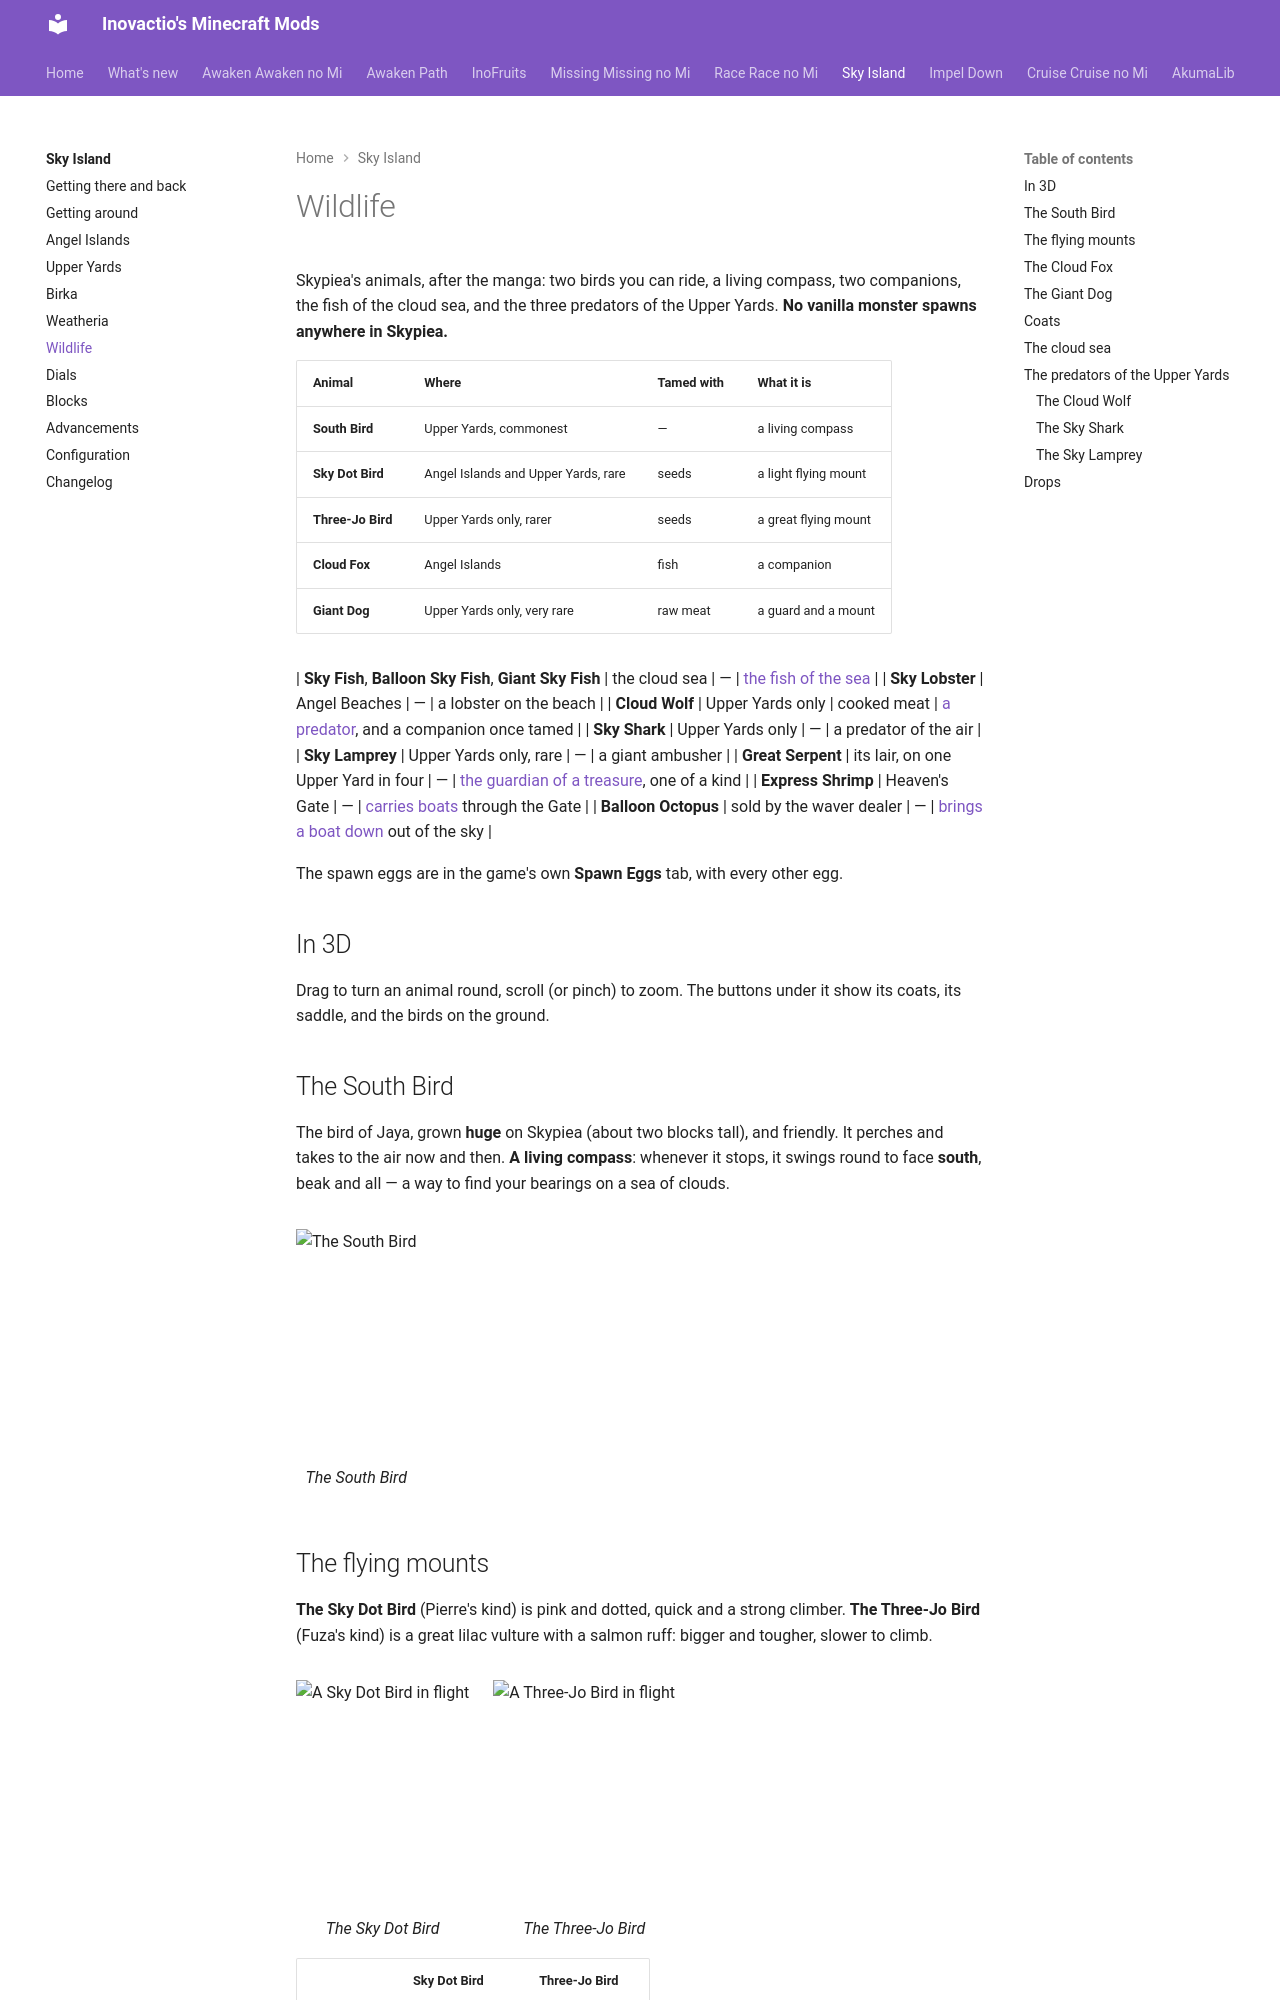

repository: Inovactio/inovactio.github.io · page: mods/sky-island/wildlife/index.html · generator: mkdocs

# Wildlife

Skypiea's animals, after the manga: two birds you can ride, a living compass, two companions, the fish of the cloud sea, and the three predators of the Upper Yards. **No vanilla monster spawns anywhere in Skypiea.**

| Animal | Where | Tamed with | What it is |
|---|---|---|---|
| **South Bird** | Upper Yards, commonest | — | a living compass |
| **Sky Dot Bird** | Angel Islands and Upper Yards, rare | seeds | a light flying mount |
| **Three-Jo Bird** | Upper Yards only, rarer | seeds | a great flying mount |
| **Cloud Fox** | Angel Islands | fish | a companion |
| **Giant Dog** | Upper Yards only, very rare | raw meat | a guard and a mount |

| **Sky Fish**, **Balloon Sky Fish**, **Giant Sky Fish** | the cloud sea | — | [the fish of the sea](#the-cloud-sea) |
| **Sky Lobster** | Angel Beaches | — | a lobster on the beach |
| **Cloud Wolf** | Upper Yards only | cooked meat | [a predator](#the-predators-of-the-upper-yards), and a companion once tamed |
| **Sky Shark** | Upper Yards only | — | a predator of the air |
| **Sky Lamprey** | Upper Yards only, rare | — | a giant ambusher |
| **Great Serpent** | its lair, on one Upper Yard in four | — | [the guardian of a treasure](upper-yards.md#the-great-serpent), one of a kind |
| **Express Shrimp** | Heaven's Gate | — | [carries boats](getting-there.md#the-express-shrimp) through the Gate |
| **Balloon Octopus** | sold by the waver dealer | — | [brings a boat down](getting-there.md#the-balloon-octopus) out of the sky |

The spawn eggs are in the game's own **Spawn Eggs** tab, with every other egg.

## In 3D

Drag to turn an animal round, scroll (or pinch) to zoom. The buttons under it show its coats, its saddle, and the birds on the ground.

<div class="model-viewer" data-models="../models/" data-ids="south-bird sky-dot-bird three-jo-bird cloud-fox giant-dog"></div>

## The South Bird

The bird of Jaya, grown **huge** on Skypiea (about two blocks tall), and friendly. It perches and takes to the air now and then. **A living compass**: whenever it stops, it swings round to face **south**, beak and all — a way to find your bearings on a sea of clouds.

<div class="mob-gallery" markdown>

<figure markdown>
![The South Bird](mobs/south-bird.png)
<figcaption>The South Bird</figcaption>
</figure>

</div>
